The GitHub repository AI-Green-Engineering/ringvorlesung-waelzlager contains a labelled image folder "images" with 3 categories: baseline, inner race fault, outer race fault. Examples follow, each with its label.

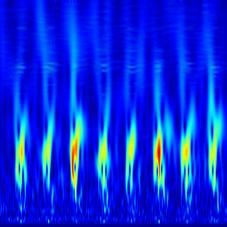
Label: outer race fault

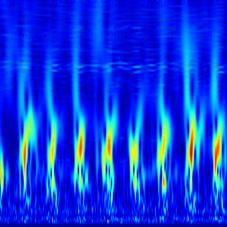
Label: outer race fault

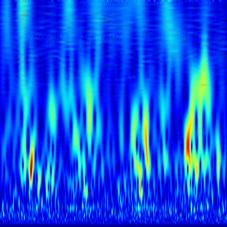
Label: outer race fault

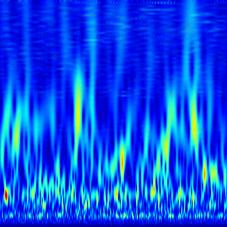
Label: baseline

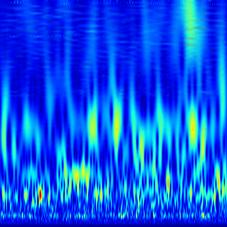
Label: baseline

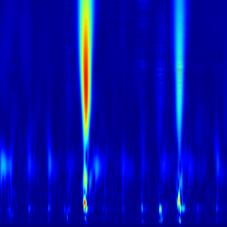
Label: inner race fault
